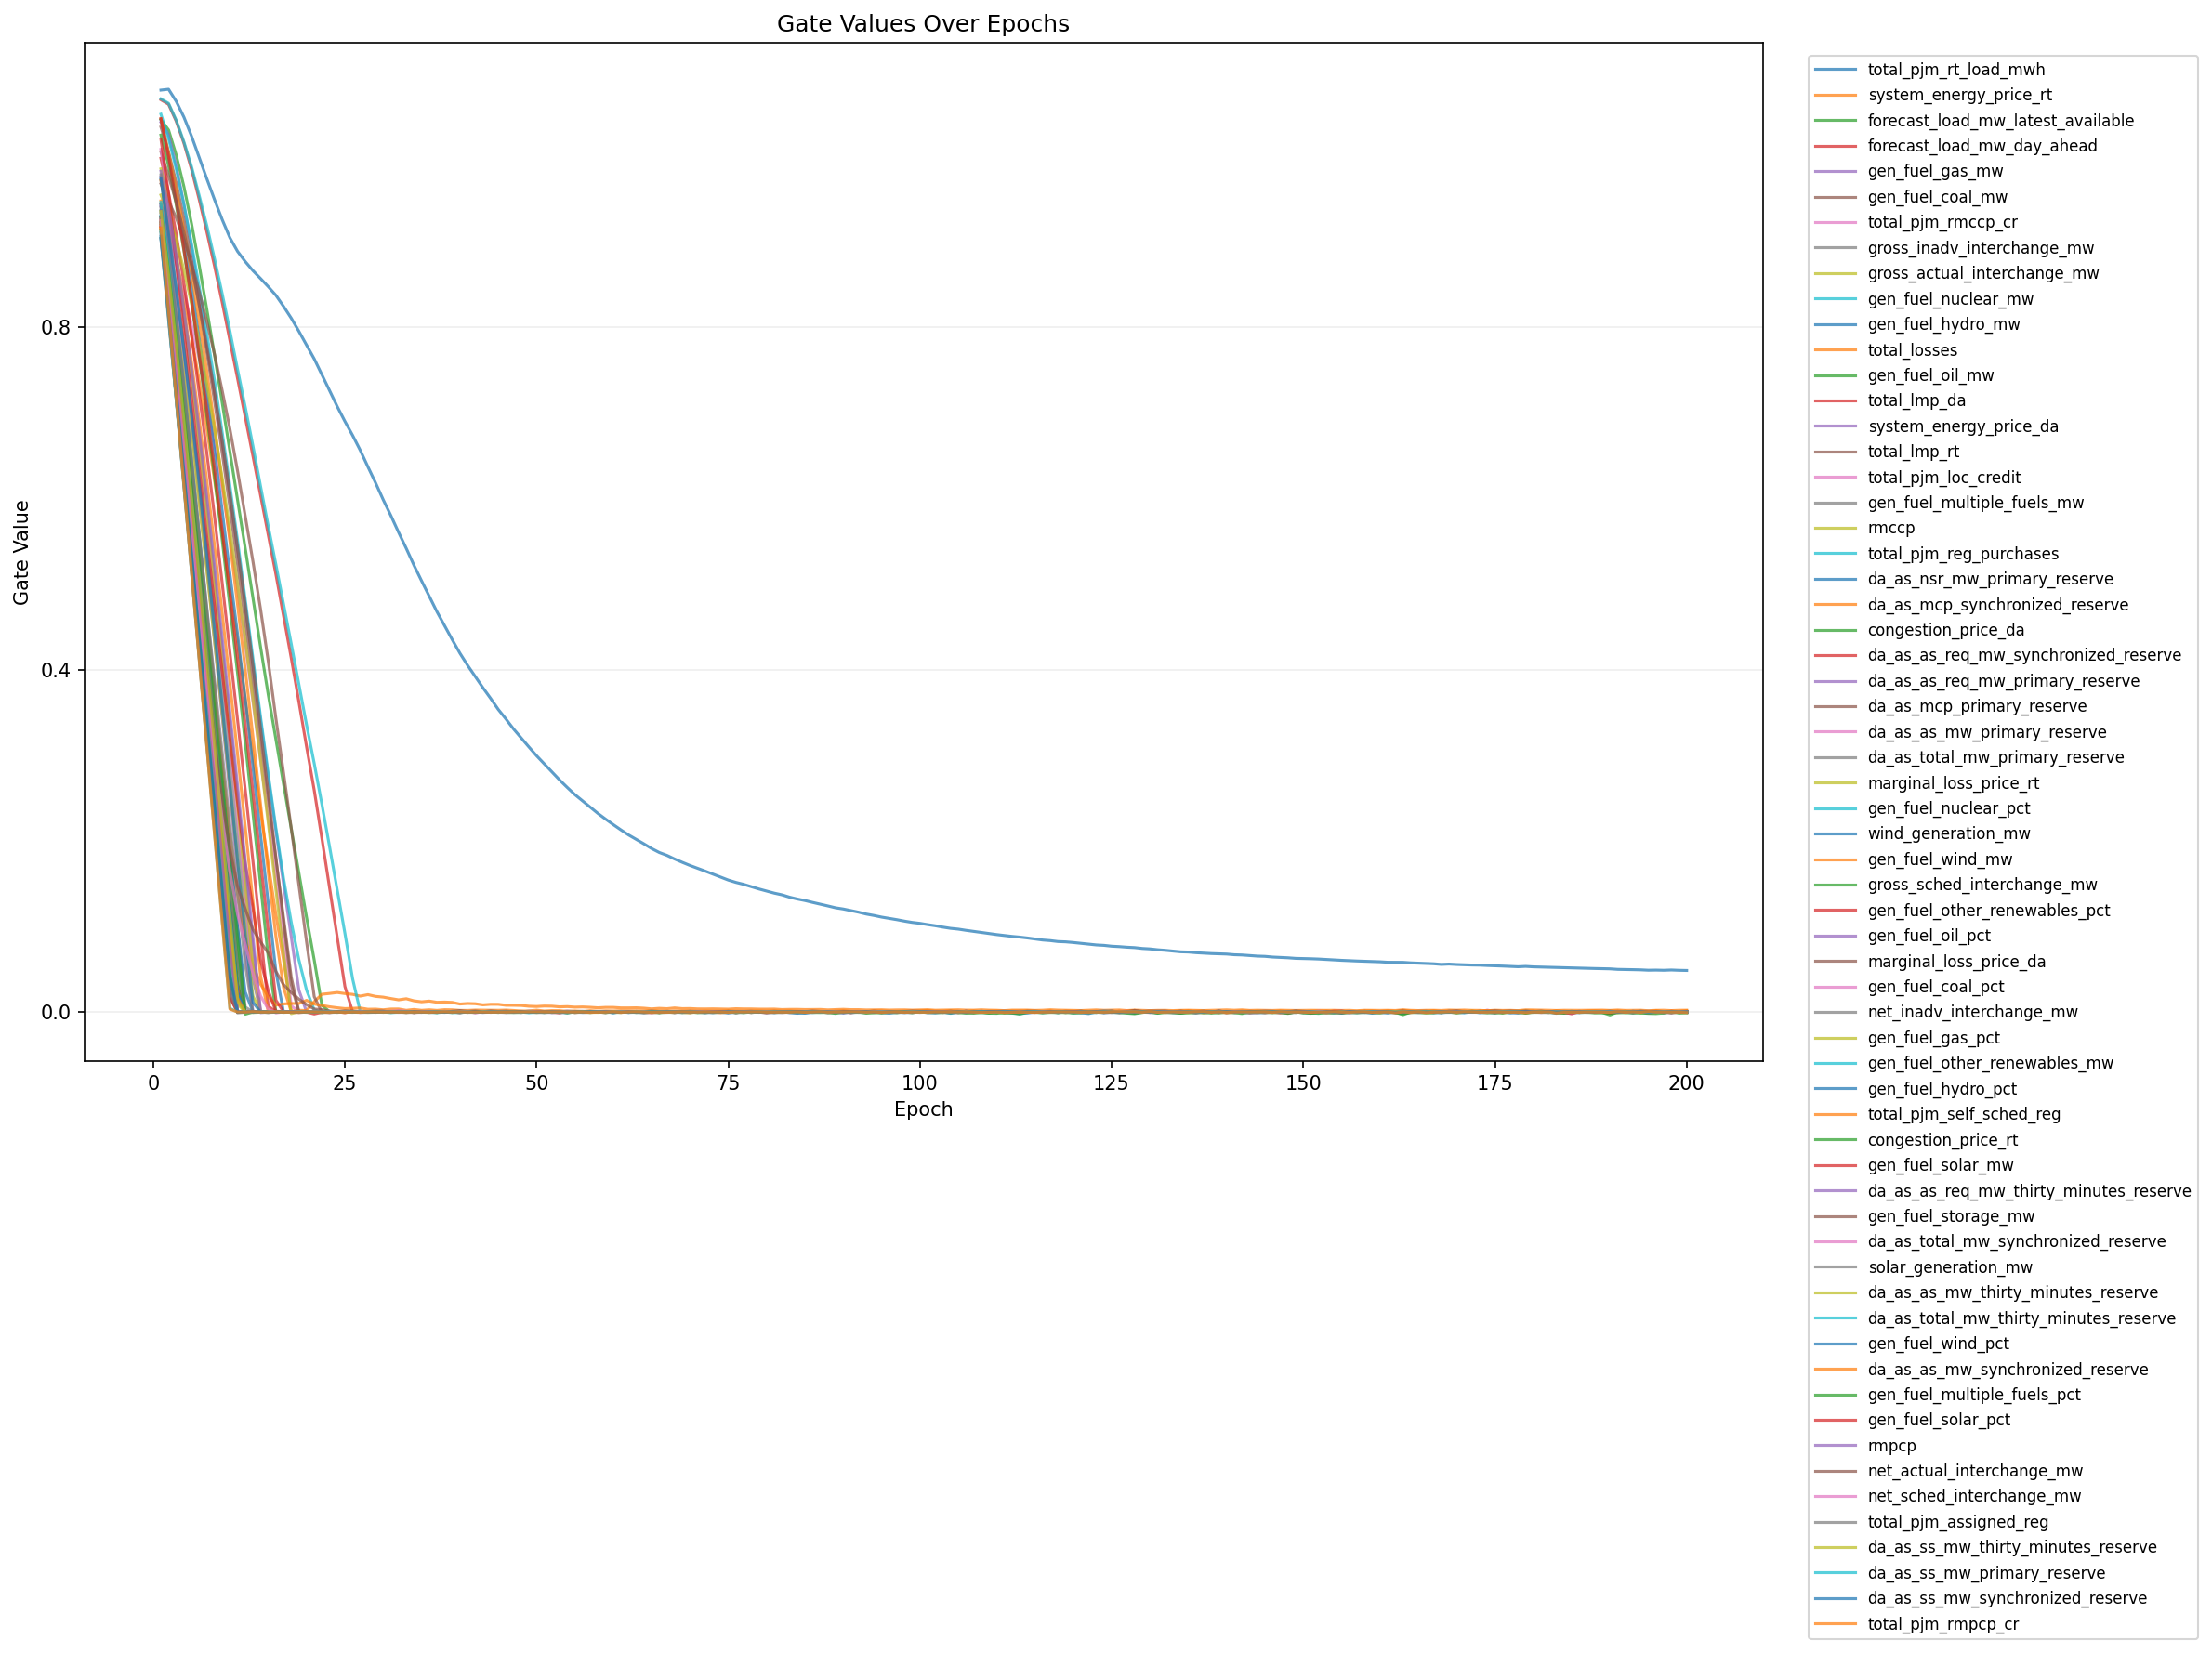

Values plotted in this chart, from the file beside it:
epoch, feature_index, feature, gate
1, 1, total_pjm_rt_load_mwh, 1.077
1, 2, system_energy_price_rt, 0.9436
1, 3, forecast_load_mw_latest_available, 1.042
1, 4, forecast_load_mw_day_ahead, 1.065
1, 5, gen_fuel_gas_mw, 1.039
1, 6, gen_fuel_coal_mw, 1.034
1, 7, total_pjm_rmccp_cr, 0.9434
1, 8, gross_inadv_interchange_mw, 0.9324
1, 9, gross_actual_interchange_mw, 0.9164
1, 10, gen_fuel_nuclear_mw, 1.049
1, 11, gen_fuel_hydro_mw, 1.042
1, 12, total_losses, 1.043
1, 13, gen_fuel_oil_mw, 1.024
1, 14, total_lmp_da, 0.9971
1, 15, system_energy_price_da, 0.9407
1, 16, total_lmp_rt, 0.9673
1, 17, total_pjm_loc_credit, 0.9188
1, 18, gen_fuel_multiple_fuels_mw, 0.9721
1, 19, rmccp, 0.926
1, 20, total_pjm_reg_purchases, 0.9297
1, 21, da_as_nsr_mw_primary_reserve, 0.9031
1, 22, da_as_mcp_synchronized_reserve, 0.9711
1, 23, congestion_price_da, 0.9288
1, 24, da_as_as_req_mw_synchronized_reserve, 0.9277
1, 25, da_as_as_req_mw_primary_reserve, 0.9184
1, 26, da_as_mcp_primary_reserve, 0.9105
1, 27, da_as_as_mw_primary_reserve, 0.9224
1, 28, da_as_total_mw_primary_reserve, 0.9218
1, 29, marginal_loss_price_rt, 0.9542
1, 30, gen_fuel_nuclear_pct, 1.066
1, 31, wind_generation_mw, 0.9431
1, 32, gen_fuel_wind_mw, 0.9473
1, 33, gross_sched_interchange_mw, 0.9222
1, 34, gen_fuel_other_renewables_pct, 1.043
1, 35, gen_fuel_oil_pct, 0.9756
1, 36, marginal_loss_price_da, 1.005
1, 37, gen_fuel_coal_pct, 1.008
1, 38, net_inadv_interchange_mw, 0.9397
1, 39, gen_fuel_gas_pct, 0.9847
1, 40, gen_fuel_other_renewables_mw, 0.9457
1, 41, gen_fuel_hydro_pct, 0.9281
1, 42, total_pjm_self_sched_reg, 0.9192
1, 43, congestion_price_rt, 0.9356
1, 44, gen_fuel_solar_mw, 1.02
1, 45, da_as_as_req_mw_thirty_minutes_reserve, 0.9819
1, 46, gen_fuel_storage_mw, 0.9212
1, 47, da_as_total_mw_synchronized_reserve, 0.9237
1, 48, solar_generation_mw, 0.9778
1, 49, da_as_as_mw_thirty_minutes_reserve, 0.9232
1, 50, da_as_total_mw_thirty_minutes_reserve, 0.9041
1, 51, gen_fuel_wind_pct, 0.9731
1, 52, da_as_as_mw_synchronized_reserve, 0.9157
1, 53, gen_fuel_multiple_fuels_pct, 0.9134
1, 54, gen_fuel_solar_pct, 0.9164
1, 55, rmpcp, 0.9359
1, 56, net_actual_interchange_mw, 0.9248
1, 57, net_sched_interchange_mw, 0.9246
1, 58, total_pjm_assigned_reg, 0.9038
1, 59, da_as_ss_mw_thirty_minutes_reserve, 0.9349
1, 60, da_as_ss_mw_primary_reserve, 0.9109
... 12,340 more rows
